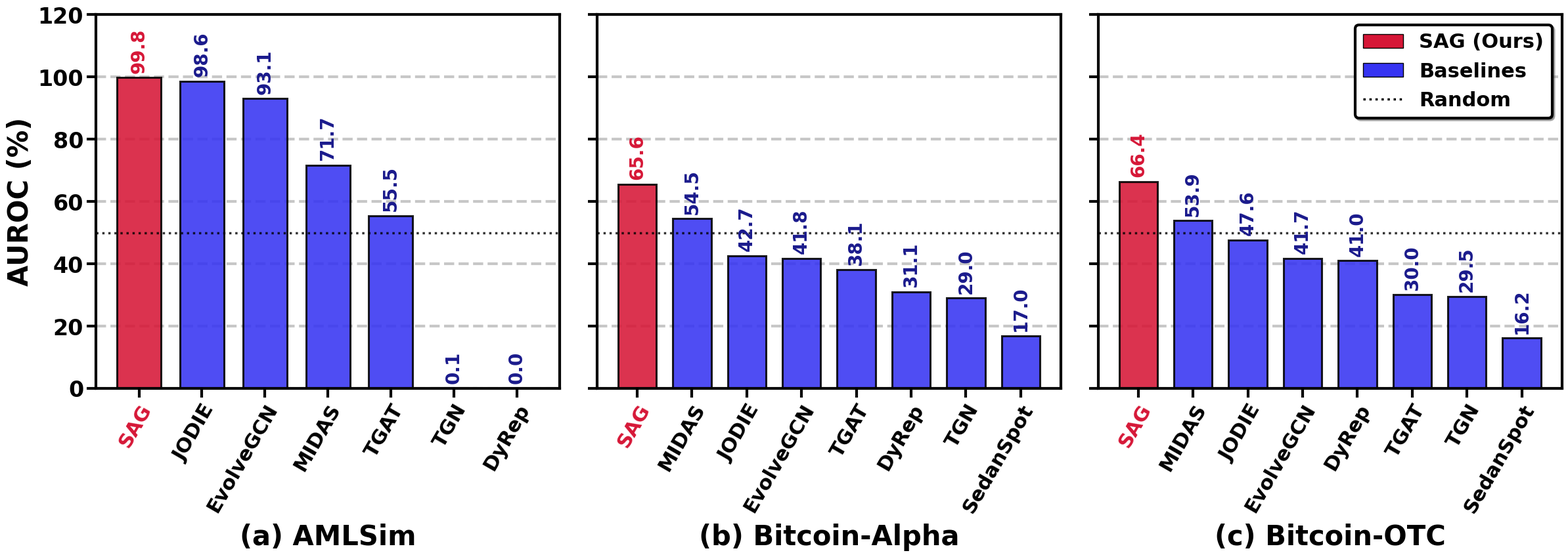
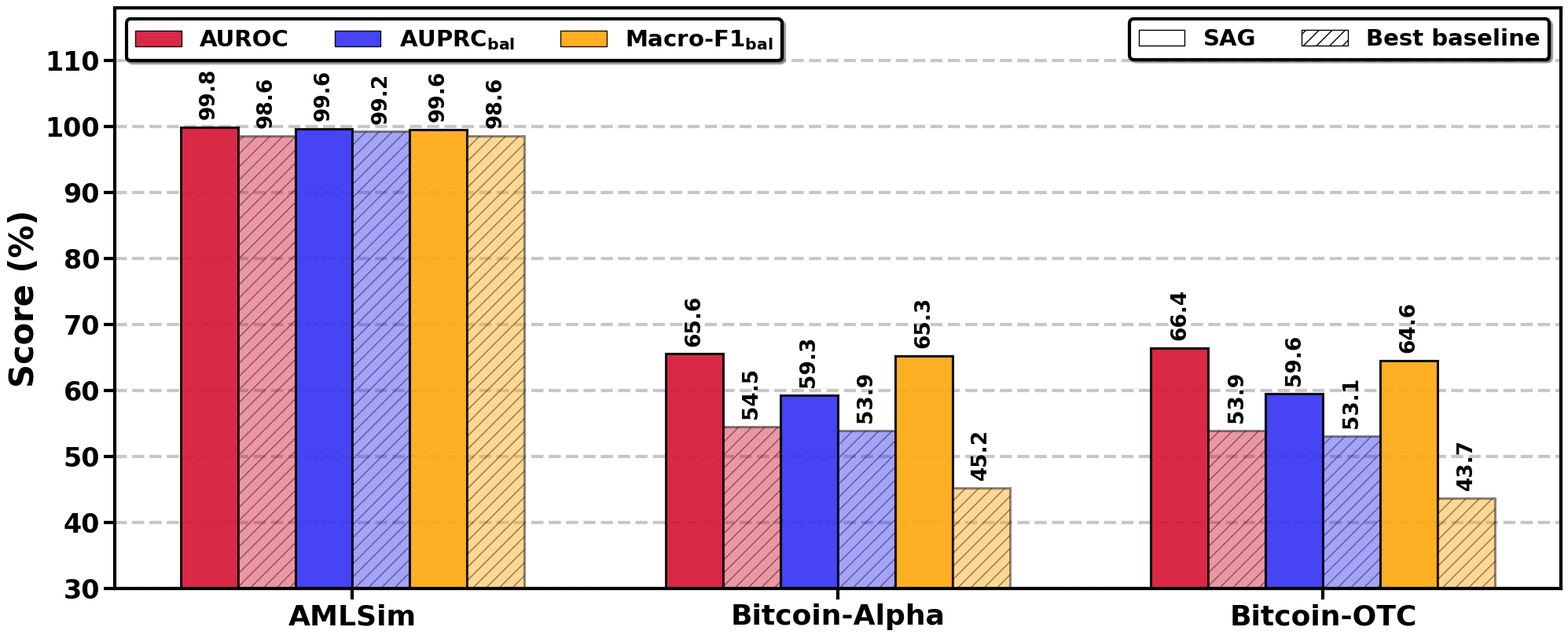
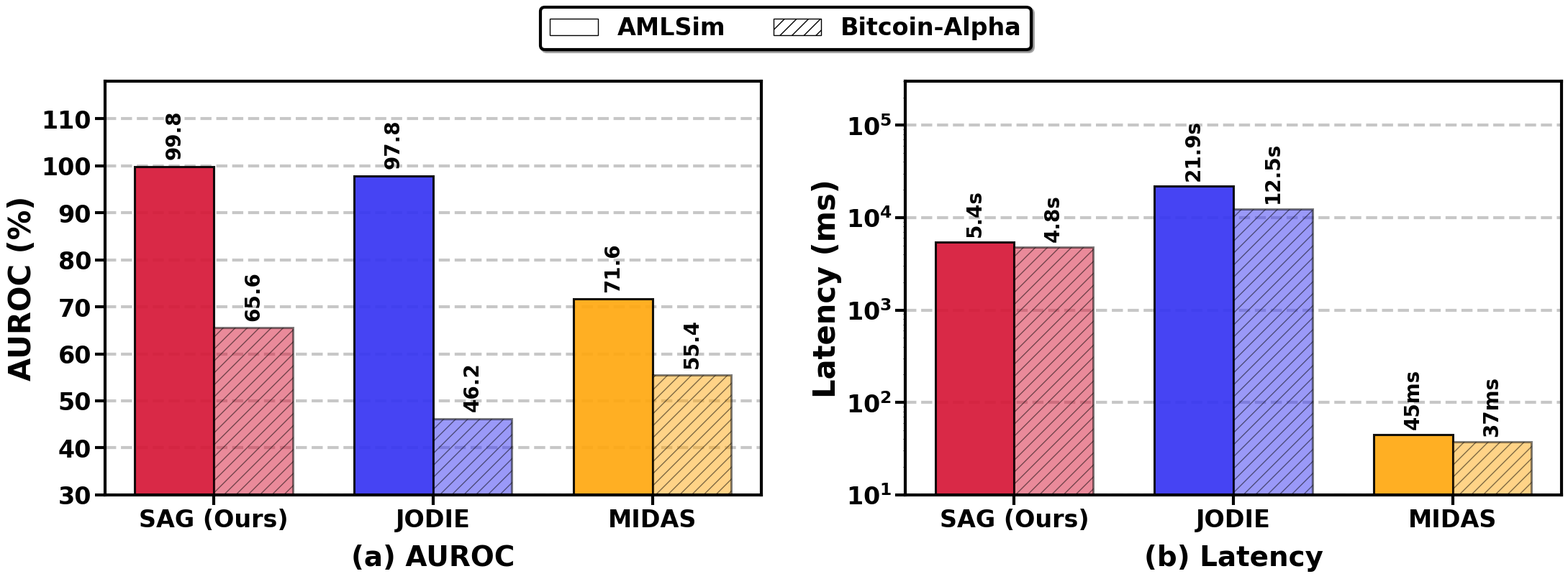

Source code (Python) for these figures, in order:
"""Dynamic-graph (real-timestamp) comparison figures for the SAG paper.

Data inlined from results/dynamic/all_metrics_dynamic.csv
(strict single-pass temporal stream,
AUPRC / Macro-F1 use the balanced CoLA/DOMINANT protocol).

Outputs:
  fig_dyn_auroc_bars.{pdf,png}   (a)-(c) per-dataset AUROC, SAG vs. baselines
  fig_dyn_sag_gain.{pdf,png}     SAG vs. strongest baseline on all metrics
  fig_dyn_neo4j.{pdf,png}        Neo4j system-level streaming (all_metrics_neo4j.csv)
"""
import matplotlib.pyplot as plt
import numpy as np
from matplotlib.patches import Patch
from matplotlib.ticker import MultipleLocator

plt.rcParams['font.family'] = 'DejaVu Sans'
plt.rcParams['font.size'] = 22
plt.rcParams['font.weight'] = 'bold'
plt.rcParams['axes.labelsize'] = 28
plt.rcParams['axes.titlesize'] = 28
plt.rcParams['legend.fontsize'] = 22
plt.rcParams['xtick.labelsize'] = 22
plt.rcParams['ytick.labelsize'] = 24
plt.rcParams['axes.linewidth'] = 3

# ================== Data (%) : (AUROC, AUPRC_bal, Macro-F1_bal) ==================
DATASETS = ['AMLSim', 'Bitcoin-Alpha', 'Bitcoin-OTC']
RESULTS = {
    'AMLSim': {
        'SAG':       (99.849, 99.644, 99.570),
        'JODIE':     (98.626, 99.245, 98.594),
        'EvolveGCN': (93.051, 93.422, 82.724),
        'MIDAS':     (71.671, 75.158, 70.221),
        'TGAT':      (55.456, 66.243, 59.380),
        'TGN':       (0.104, 31.078, 33.333),
        'DyRep':     (0.000, 31.074, 33.333),
    },
    'Bitcoin-Alpha': {
        'SAG':       (65.554, 59.284, 65.275),
        'MIDAS':     (54.518, 53.934, 45.245),
        'JODIE':     (42.664, 42.932, 49.426),
        'EvolveGCN': (41.751, 43.458, 46.038),
        'TGAT':      (38.070, 40.561, 46.997),
        'DyRep':     (31.075, 37.343, 42.430),
        'TGN':       (29.039, 37.182, 39.991),
        'SedanSpot': (16.958, 33.663, 34.645),
    },
    'Bitcoin-OTC': {
        'SAG':       (66.407, 59.578, 64.552),
        'MIDAS':     (53.912, 53.120, 43.680),
        'JODIE':     (47.609, 45.241, 50.636),
        'EvolveGCN': (41.740, 44.940, 44.970),
        'DyRep':     (40.985, 42.028, 49.415),
        'TGAT':      (30.041, 37.401, 40.031),
        'TGN':       (29.490, 37.227, 39.071),
        'SedanSpot': (16.194, 33.529, 34.654),
    },
}

SAG_COLOR = '#d61737'
BASE_COLOR = '#3634f2'
TXT_BASE = '#1a1a8c'
METRICS = ['AUROC', 'AUPRC$_\\mathrm{bal}$', 'Macro-F1$_\\mathrm{bal}$']
METRIC_COLORS = ['#d61737', '#3634f2', '#ffa810']


def save(fig, name):
    fig.savefig(name + '.pdf', dpi=300, bbox_inches='tight')
    fig.savefig(name + '.png', dpi=300, bbox_inches='tight')
    plt.close(fig)
    print(f'saved {name}.{{pdf,png}}')


def style(ax):
    ax.grid(True, axis='y', alpha=0.7, linestyle='--', linewidth=3)
    ax.set_axisbelow(True)
    ax.tick_params(width=3, length=10)


# ================== Figure A: per-dataset AUROC ==================
def fig_auroc_bars():
    fig, axes = plt.subplots(1, 3, figsize=(24, 8.5), sharey=True)
    letters = 'abc'
    for di, (ax, ds) in enumerate(zip(axes, DATASETS)):
        methods = list(RESULTS[ds].keys())          # already sorted, SAG first
        vals = [RESULTS[ds][m][0] for m in methods]
        colors = [SAG_COLOR if m == 'SAG' else BASE_COLOR for m in methods]
        x = np.arange(len(methods))
        bars = ax.bar(x, vals, 0.7, color=colors, alpha=0.88,
                      edgecolor='black', linewidth=2.2)
        for b, v in zip(bars, vals):
            ax.text(b.get_x() + b.get_width() / 2, v + 1.5, f'{v:.1f}',
                    rotation=90, ha='center', va='bottom', fontweight='bold',
                    fontsize=20, color=SAG_COLOR if b.get_facecolor()[0] > 0.5 else TXT_BASE)
        ax.axhline(50, color='black', linestyle=':', linewidth=2.5, alpha=0.8)
        ax.set_xticks(x)
        ax.set_xticklabels(methods, rotation=60, ha='right', rotation_mode='anchor')
        ax.get_xticklabels()[0].set_color(SAG_COLOR)
        ax.set_ylim(0, 120)
        ax.yaxis.set_major_locator(MultipleLocator(20))
        style(ax)
        if di == 0:
            ax.set_ylabel('AUROC (%)', fontsize=30, fontweight='bold')
        ax.text(0.5, -0.36, f'({letters[di]}) {ds}', ha='center', va='top',
                fontweight='bold', fontsize=30, transform=ax.transAxes)
    handles = [Patch(facecolor=SAG_COLOR, edgecolor='black', label='SAG (Ours)'),
               Patch(facecolor=BASE_COLOR, edgecolor='black', label='Baselines'),
               plt.Line2D([0], [0], color='black', linestyle=':', linewidth=2.5,
                          label='Random')]
    leg = axes[2].legend(handles=handles, loc='upper right', frameon=True,
                         fancybox=True, shadow=True, fontsize=22)
    leg.get_frame().set_linewidth(3)
    leg.get_frame().set_edgecolor('black')
    plt.subplots_adjust(bottom=0.30, left=0.06, right=0.99, top=0.97, wspace=0.08)
    save(fig, 'fig_dyn_auroc_bars')


# ================== Figure B: SAG vs. strongest baseline ==================
def fig_sag_gain():
    fig, ax = plt.subplots(figsize=(20, 8.5))
    n_m = len(METRICS)
    bar_w = 0.13
    group_x = np.arange(len(DATASETS)) * 1.1
    for di, ds in enumerate(DATASETS):
        base = max((m for m in RESULTS[ds] if m != 'SAG'),
                   key=lambda m: RESULTS[ds][m][0])
        for mi in range(n_m):
            for si, (who, hatch, alpha) in enumerate([('SAG', None, 0.92),
                                                      (base, '//', 0.45)]):
                k = mi * 2 + si
                xpos = group_x[di] + (k - (2 * n_m - 1) / 2.0) * bar_w
                v = RESULTS[ds][who][mi]
                ax.bar(xpos, v, bar_w, color=METRIC_COLORS[mi], alpha=alpha,
                       hatch=hatch, edgecolor='black', linewidth=2.2)
                ax.text(xpos, v + 1.2, f'{v:.1f}', rotation=90, ha='center',
                        va='bottom', fontweight='bold', fontsize=19)
    ax.set_xticks(group_x)
    ax.set_xticklabels(DATASETS, fontsize=26)
    ax.set_ylim(30, 118)
    ax.yaxis.set_major_locator(MultipleLocator(10))
    ax.set_ylabel('Score (%)', fontsize=30, fontweight='bold')
    style(ax)
    metric_h = [Patch(facecolor=c, edgecolor='black', alpha=0.92, label=m)
                for m, c in zip(METRICS, METRIC_COLORS)]
    who_h = [Patch(facecolor='white', edgecolor='black', label='SAG'),
             Patch(facecolor='white', edgecolor='black', hatch='//',
                   label='Best baseline')]
    leg1 = ax.legend(handles=metric_h, loc='upper left', ncol=3, frameon=True,
                     fancybox=True, shadow=True, fontsize=21)
    leg1.get_frame().set_linewidth(3)
    leg1.get_frame().set_edgecolor('black')
    ax.add_artist(leg1)
    leg2 = ax.legend(handles=who_h, loc='upper right', ncol=2, frameon=True,
                     fancybox=True, shadow=True, fontsize=21)
    leg2.get_frame().set_linewidth(3)
    leg2.get_frame().set_edgecolor('black')
    plt.subplots_adjust(bottom=0.10, left=0.07, right=0.99, top=0.97)
    save(fig, 'fig_dyn_sag_gain')


# ================== Figure C: Neo4j system-level streaming ==================
# edge_limit=100k, mean of 2 runs: (AUROC %, query+score latency ms)
NEO4J = {
    'AMLSim':        {'SAG': (99.849, 5399.05), 'JODIE': (97.85, 21913.70), 'MIDAS': (71.62, 44.74)},
    'Bitcoin-Alpha': {'SAG': (65.554, 4801.76), 'JODIE': (46.20, 12479.07), 'MIDAS': (55.42, 37.43)},
}
NEO4J_COLORS = {'SAG': '#d61737', 'JODIE': '#3634f2', 'MIDAS': '#ffa810'}


def fig_neo4j():
    fig, axes = plt.subplots(1, 2, figsize=(22, 8))
    methods = ['SAG', 'JODIE', 'MIDAS']
    dsets = list(NEO4J.keys())
    bar_w = 0.36
    x = np.arange(len(methods))
    for pi, ax in enumerate(axes):
        for di, ds in enumerate(dsets):
            off = (di - 0.5) * bar_w
            for mi, m in enumerate(methods):
                v = NEO4J[ds][m][pi]
                ax.bar(x[mi] + off, v, bar_w, color=NEO4J_COLORS[m],
                       alpha=0.92 if di == 0 else 0.5, edgecolor='black',
                       linewidth=2.2, hatch=None if di == 0 else '//')
                lab = f'{v:.1f}' if pi == 0 else f'{v / 1000:.1f}s' if v >= 1000 else f'{v:.0f}ms'
                ypos = v + 1.5 if pi == 0 else v * 1.15
                ax.text(x[mi] + off, ypos, lab, rotation=90, ha='center',
                        va='bottom', fontweight='bold', fontsize=20)
        ax.set_xticks(x)
        ax.set_xticklabels(['SAG (Ours)', 'JODIE', 'MIDAS'], fontsize=24)
        style(ax)
        if pi == 0:
            ax.set_ylim(30, 118)
            ax.yaxis.set_major_locator(MultipleLocator(10))
            ax.set_ylabel('AUROC (%)', fontsize=30, fontweight='bold')
            title = '(a) AUROC'
        else:
            ax.set_yscale('log')
            ax.set_ylim(10, 3e5)
            ax.set_ylabel('Latency (ms)', fontsize=30, fontweight='bold')
            title = '(b) Latency'
        ax.text(0.5, -0.12, title, ha='center', va='top', fontweight='bold',
                fontsize=28, transform=ax.transAxes)
    hs = [Patch(facecolor='white', edgecolor='black', label='AMLSim'),
          Patch(facecolor='white', edgecolor='black', hatch='//',
                label='Bitcoin-Alpha')]
    leg = fig.legend(handles=hs, loc='upper center', ncol=2, frameon=True,
                     fancybox=True, shadow=True, fontsize=24,
                     bbox_to_anchor=(0.5, 1.03))
    leg.get_frame().set_linewidth(3)
    leg.get_frame().set_edgecolor('black')
    plt.subplots_adjust(bottom=0.16, left=0.07, right=0.99, top=0.88, wspace=0.22)
    save(fig, 'fig_dyn_neo4j')


if __name__ == '__main__':
    fig_auroc_bars()
    fig_sag_gain()
    fig_neo4j()
